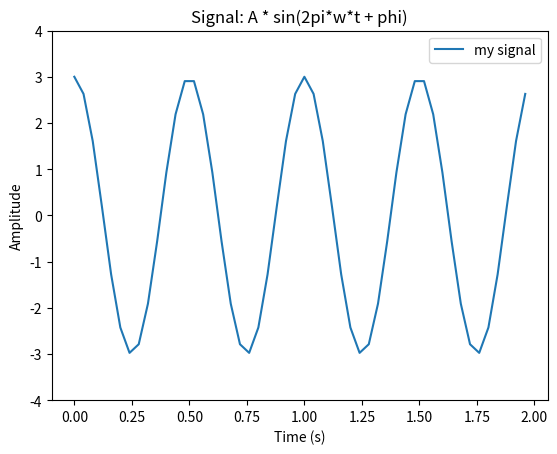

This chart was generated by the following Python code:
# import libraries needed
import matplotlib.pyplot as plt
import numpy as np

# example: starts at time 0 and goes to 1 second with 10 samples and excludes 1 second.
np.linspace(0,1,10,endpoint=False)

# Your Code Here
# 1. that starts at time 0 and goes to 10 seconds (Excluding 10) with 20 samples.


# 2. that starts at time 2.3 and goes to 24.2 seconds (including 24.2) with 50 samples.




# Your Code Here
signal = []

def mysig(A,w,phi,t):
    return A*np.sin(2*np.pi*w*t + phi/2)
 
times = np.linspace(0,2,50,endpoint=False)
for time in times:
    signal.append(mysig(3,2,np.pi,time))


# displaying your signal
# to display your signal, you will be using the library matplotlib.pyplot. 
# I have supplied the code below, but from here on out, you will be doing it yourself.
plt.plot(times, signal, label="my signal")
plt.legend()
plt.ylim(-4,4)
plt.xlabel("Time (s)")
plt.ylabel("Amplitude")
plt.title("Signal: A * sin(2pi*w*t + phi)")
plt.show()

# Your Code Here

# Display your signal as above

